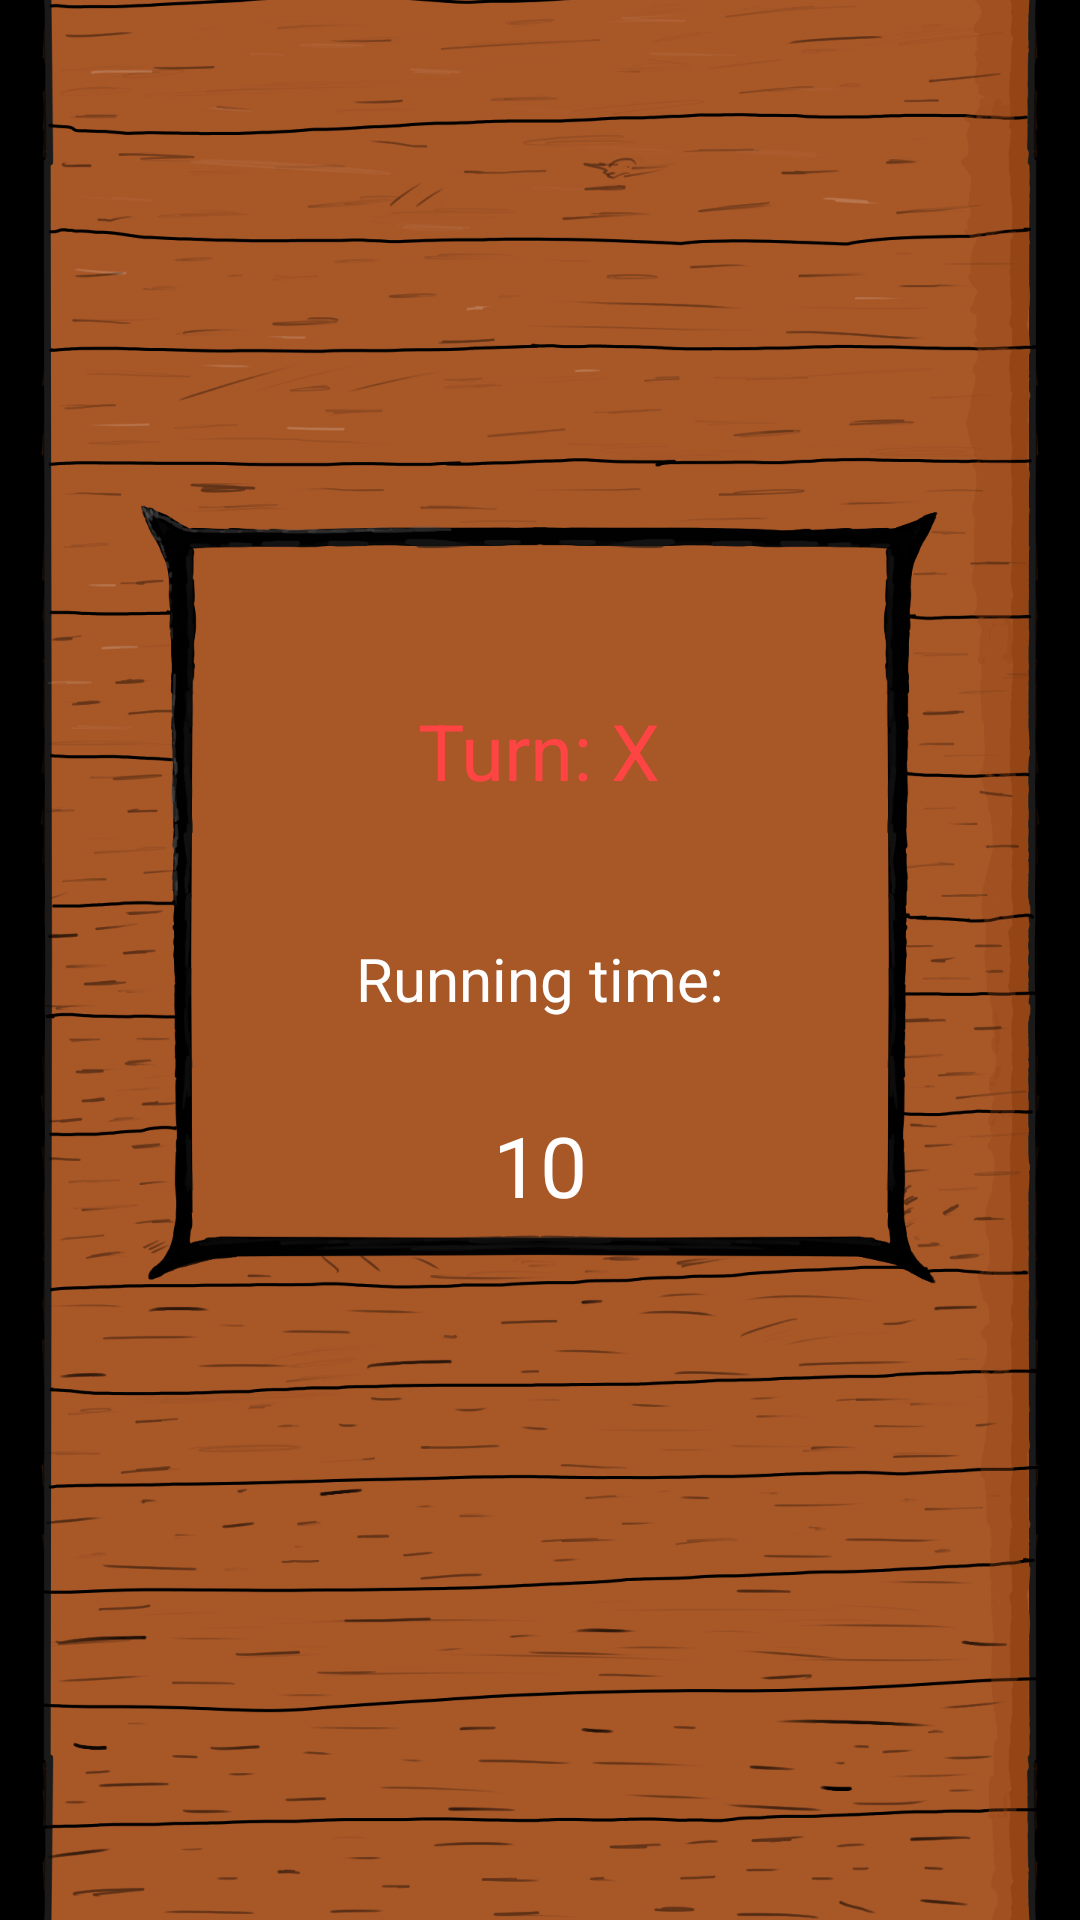

Produce the Android XML layout that renders to this screen, including the resource entries it uses.
<!-- AndroidManifest.xml: application theme Theme.NakoTest -->
<!-- res/layout/activity_game.xml -->
<?xml version="1.0" encoding="utf-8"?>
<FrameLayout xmlns:android="http://schemas.android.com/apk/res/android"
    android:layout_width="match_parent"
    android:layout_height="match_parent">

    
    <ImageView
        android:id="@+id/background"
        android:layout_width="match_parent"
        android:layout_height="match_parent"
        android:scaleType="centerCrop"
        android:src="@drawable/mainmenu" />

    
    <LinearLayout
        android:layout_width="match_parent"
        android:layout_height="match_parent"
        android:gravity="center"
        android:orientation="vertical"
        android:padding="0dp">

        <TextView
            android:id="@+id/currentPlayerText"
            android:layout_width="wrap_content"
            android:layout_height="wrap_content"
            android:text="Turn: X"
            android:textSize="26sp"
            android:textColor="@android:color/holo_red_light"
            android:layout_marginBottom="25dp"/>

        <GridLayout
            android:id="@+id/grid"
            android:layout_width="wrap_content"
            android:layout_height="wrap_content"
            android:layout_marginBottom="20dp"
            android:columnCount="3"
            android:rowCount="3" />

        <TextView
            android:id="@+id/runningLabel"
            android:layout_width="wrap_content"
            android:layout_height="wrap_content"
            android:text="Running time:"
            android:textColor="@android:color/white"
            android:textSize="20sp"
            android:layout_marginBottom="10dp"/>

        <TextView
            android:id="@+id/timerText"
            android:layout_width="wrap_content"
            android:layout_height="wrap_content"
            android:text="10"
            android:textSize="28sp"
            android:textColor="@android:color/white"
            android:layout_marginTop="20dp"/>
    </LinearLayout>

    
    <LinearLayout
        android:id="@+id/end_screen"
        android:layout_width="match_parent"
        android:layout_height="match_parent"
        android:orientation="vertical"
        android:gravity="center"
        android:paddingTop="80dp"
        android:paddingBottom="80dp"
        android:background="#AA000000"
        android:visibility="gone">

        <TextView
            android:id="@+id/resultText"
            android:layout_width="wrap_content"
            android:layout_height="wrap_content"
            android:text="Перемога!"
            android:textColor="@android:color/white"
            android:textSize="36sp"
            android:layout_marginBottom="40dp"/>

        <View
            android:layout_width="match_parent"
            android:layout_height="0dp"
            android:layout_weight="1"/>

        <LinearLayout
            android:orientation="vertical"
            android:gravity="center"
            android:layout_width="match_parent"
            android:layout_height="wrap_content">

            <Button
                android:id="@+id/btn_restart"
                android:text="Нова гра"
                android:layout_width="200dp"
                android:layout_height="wrap_content"
                android:backgroundTint="#3a86ff"
                android:textColor="@android:color/white"/>

            <Button
                android:id="@+id/btn_menu"
                android:text="Головне меню"
                android:layout_width="200dp"
                android:layout_height="wrap_content"
                android:layout_marginTop="15dp"/>
        </LinearLayout>

    </LinearLayout>

</FrameLayout>
<!-- resources referenced by this layout -->
<resources>
  <!-- drawable mainmenu: png bitmap (drawable, 601932 bytes) -->
  <style name="Theme.NakoTest" parent="Base.Theme.NakoTest" />
  <style name="Base.Theme.NakoTest" parent="Theme.Material3.DayNight.NoActionBar">
          
          
      </style>
</resources>
